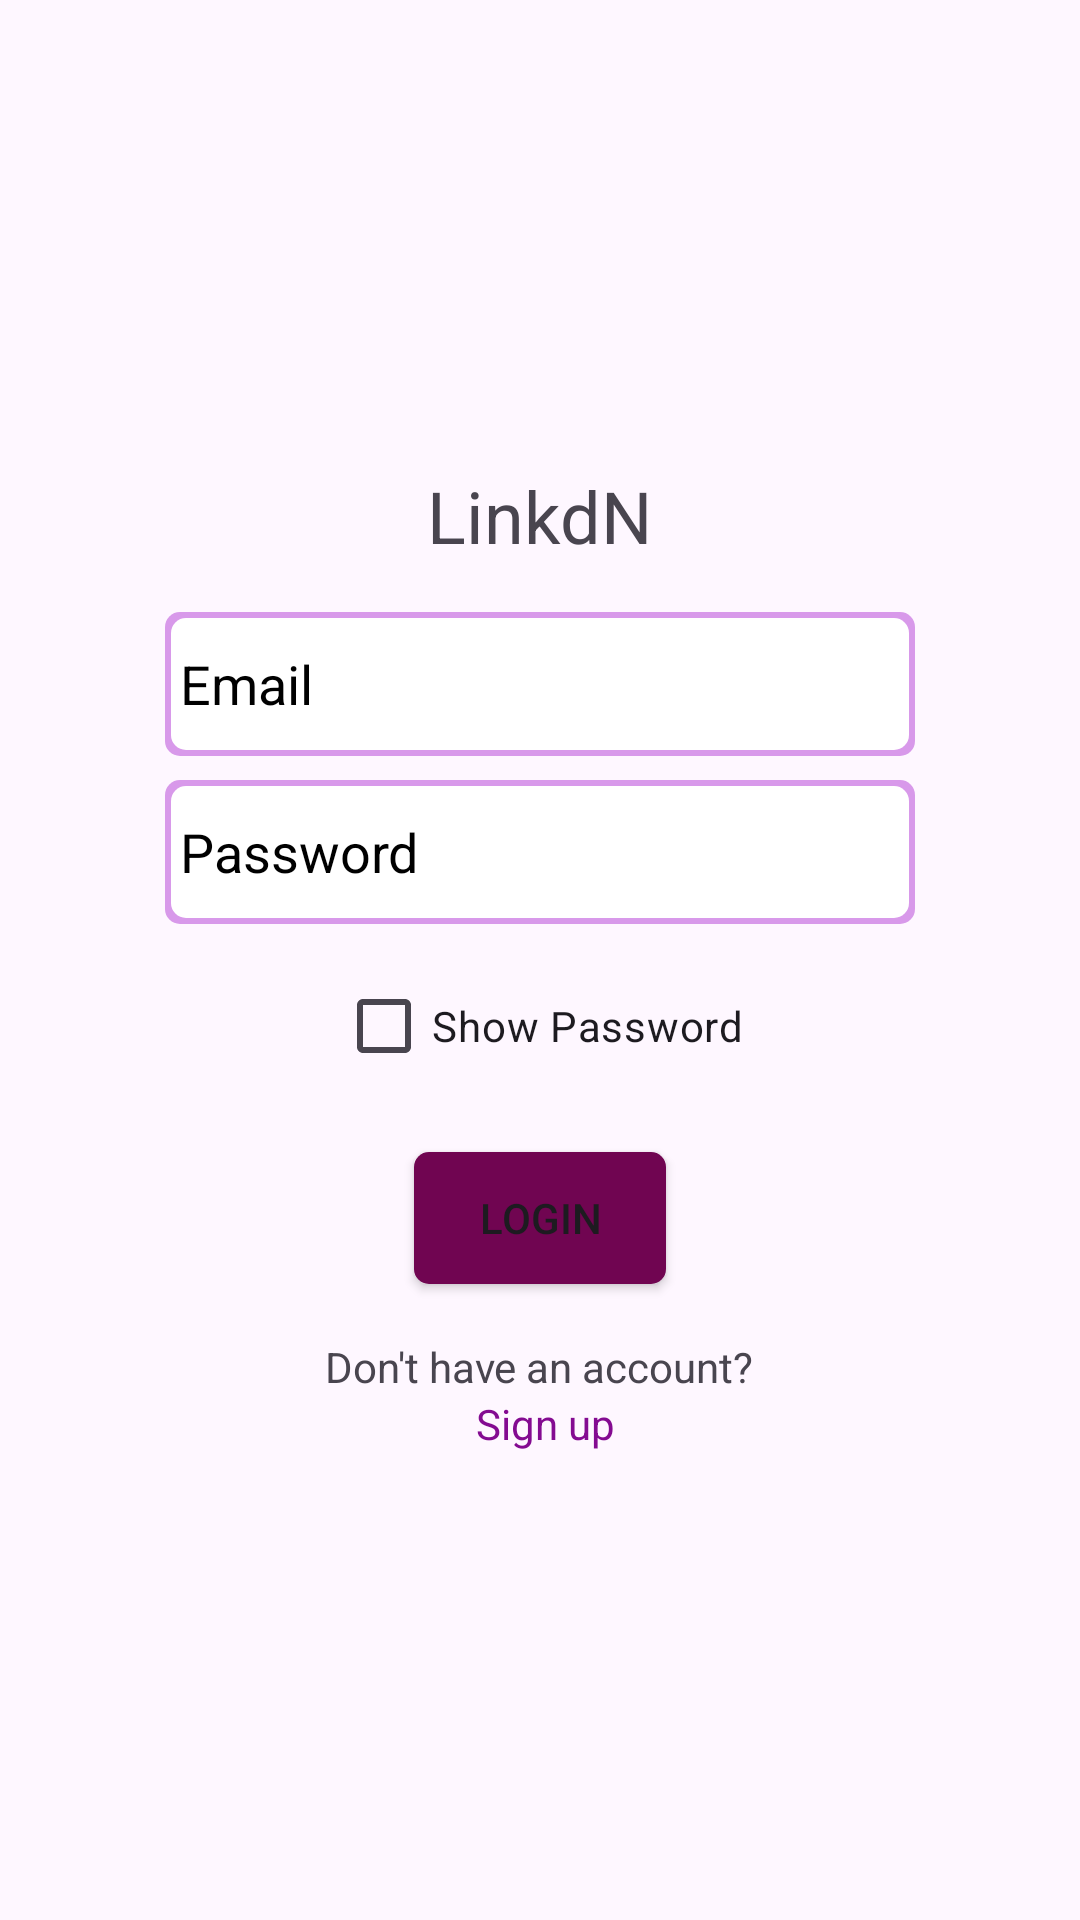

Layout XML and referenced resources for this Android screen:
<!-- AndroidManifest.xml: application theme Theme.Linkdn -->
<!-- res/layout/login.xml -->
<?xml version="1.0" encoding="utf-8"?>
<LinearLayout xmlns:android="http://schemas.android.com/apk/res/android" xmlns:app="http://schemas.android.com/apk/res-auto" xmlns:tools="http://schemas.android.com/tools"
    android:layout_width="match_parent"
    android:layout_height="match_parent"
    android:orientation="vertical"
    android:padding="16dp"
    android:gravity="center"
    tools:context=".LoginActivity">
    
    <TextView
        android:layout_width="wrap_content"
        android:layout_height="wrap_content"
        android:text="LinkdN"
        android:textSize="24sp"/>
    
    <EditText
        android:layout_width="250dp"
        android:layout_height="48dp"
        android:paddingStart="5dp"
        android:id="@+id/emailEditText"
        android:background="@drawable/input_border"
        android:hint="Email"
        android:textColorHint="@color/black"
        android:textColor="@color/black"
        android:inputType="textEmailAddress"
        android:layout_marginTop="16dp"
        />
    <EditText
        android:layout_width="250dp"
        android:layout_height="48dp"
        android:paddingStart="5dp"
        android:id="@+id/passwordEditText"
        android:textColorHint="@color/black"
        android:textColor="@color/black"
        android:background="@drawable/input_border"
        android:hint="Password"
        android:inputType="textPassword"
        android:layout_marginTop="8dp"/>
    <CheckBox
        android:id="@+id/showPasswordCheckBox"
        android:layout_width="wrap_content"
        android:layout_height="wrap_content"
        android:text="Show Password"
        android:layout_below="@id/passwordEditText"
        android:layout_marginTop="10dp"
        android:layout_centerHorizontal="true"
        android:checked="false" />
    
    <Button
        android:layout_width="wrap_content"
        android:layout_height="wrap_content"
        android:id="@+id/loginButton"
        android:text="Login"
        android:background="@drawable/blue_background_button"
        android:layout_gravity="center"
        android:layout_marginTop="16dp"/>
    
    <LinearLayout
        android:layout_width="wrap_content"
        android:layout_height="wrap_content"
        android:layout_gravity="center"
        android:layout_marginTop="16dp"
        android:orientation="vertical">
        <TextView
            android:layout_width="match_parent"
            android:layout_height="wrap_content"
            android:text="Don't have an account?"
            android:gravity="center"
            />
        <TextView
            android:id="@+id/signUpTextView"
            android:textColor="#840B91"
            android:gravity="center"
            android:layout_width="match_parent"
            android:layout_height="wrap_content"
            android:paddingStart="4dp"
            android:text="Sign up"/>
    </LinearLayout>
</LinearLayout>
<!-- resources referenced by this layout -->
<resources>
  <color name="black">#FF000000</color>
  <!-- drawable blue_background_button (drawable) -->
  <?xml version="1.0" encoding="utf-8"?>
  <layer-list xmlns:android="http://schemas.android.com/apk/res/android">
      <item android:right="2dp" android:left="2dp" android:top="2dp" android:bottom="2dp">
          <shape android:shape="rectangle">
              <solid android:color="#700551"/>
              <corners android:radius="5dp"/>
          </shape>
      </item>
  </layer-list>
  <!-- drawable input_border (drawable) -->
  <?xml version="1.0" encoding="utf-8"?>
  <layer-list xmlns:android="http://schemas.android.com/apk/res/android">
      <item>
          <shape android:shape="rectangle">
              <solid android:color="#D899EA" /> 
              <corners android:radius="5dp" /> 
          </shape>
      </item>
      <item android:right="2dp" android:left="2dp" android:top="2dp" android:bottom="2dp">
          <shape android:shape="rectangle">
              <solid android:color="#FFFFFF" /> 
              <corners android:radius="5dp" /> 
          </shape>
      </item>
  </layer-list>
  <style name="Theme.Linkdn" parent="Base.Theme.Linkdn" />
  <style name="Base.Theme.Linkdn" parent="Theme.Material3.DayNight.NoActionBar">
          
          
      </style>
</resources>
